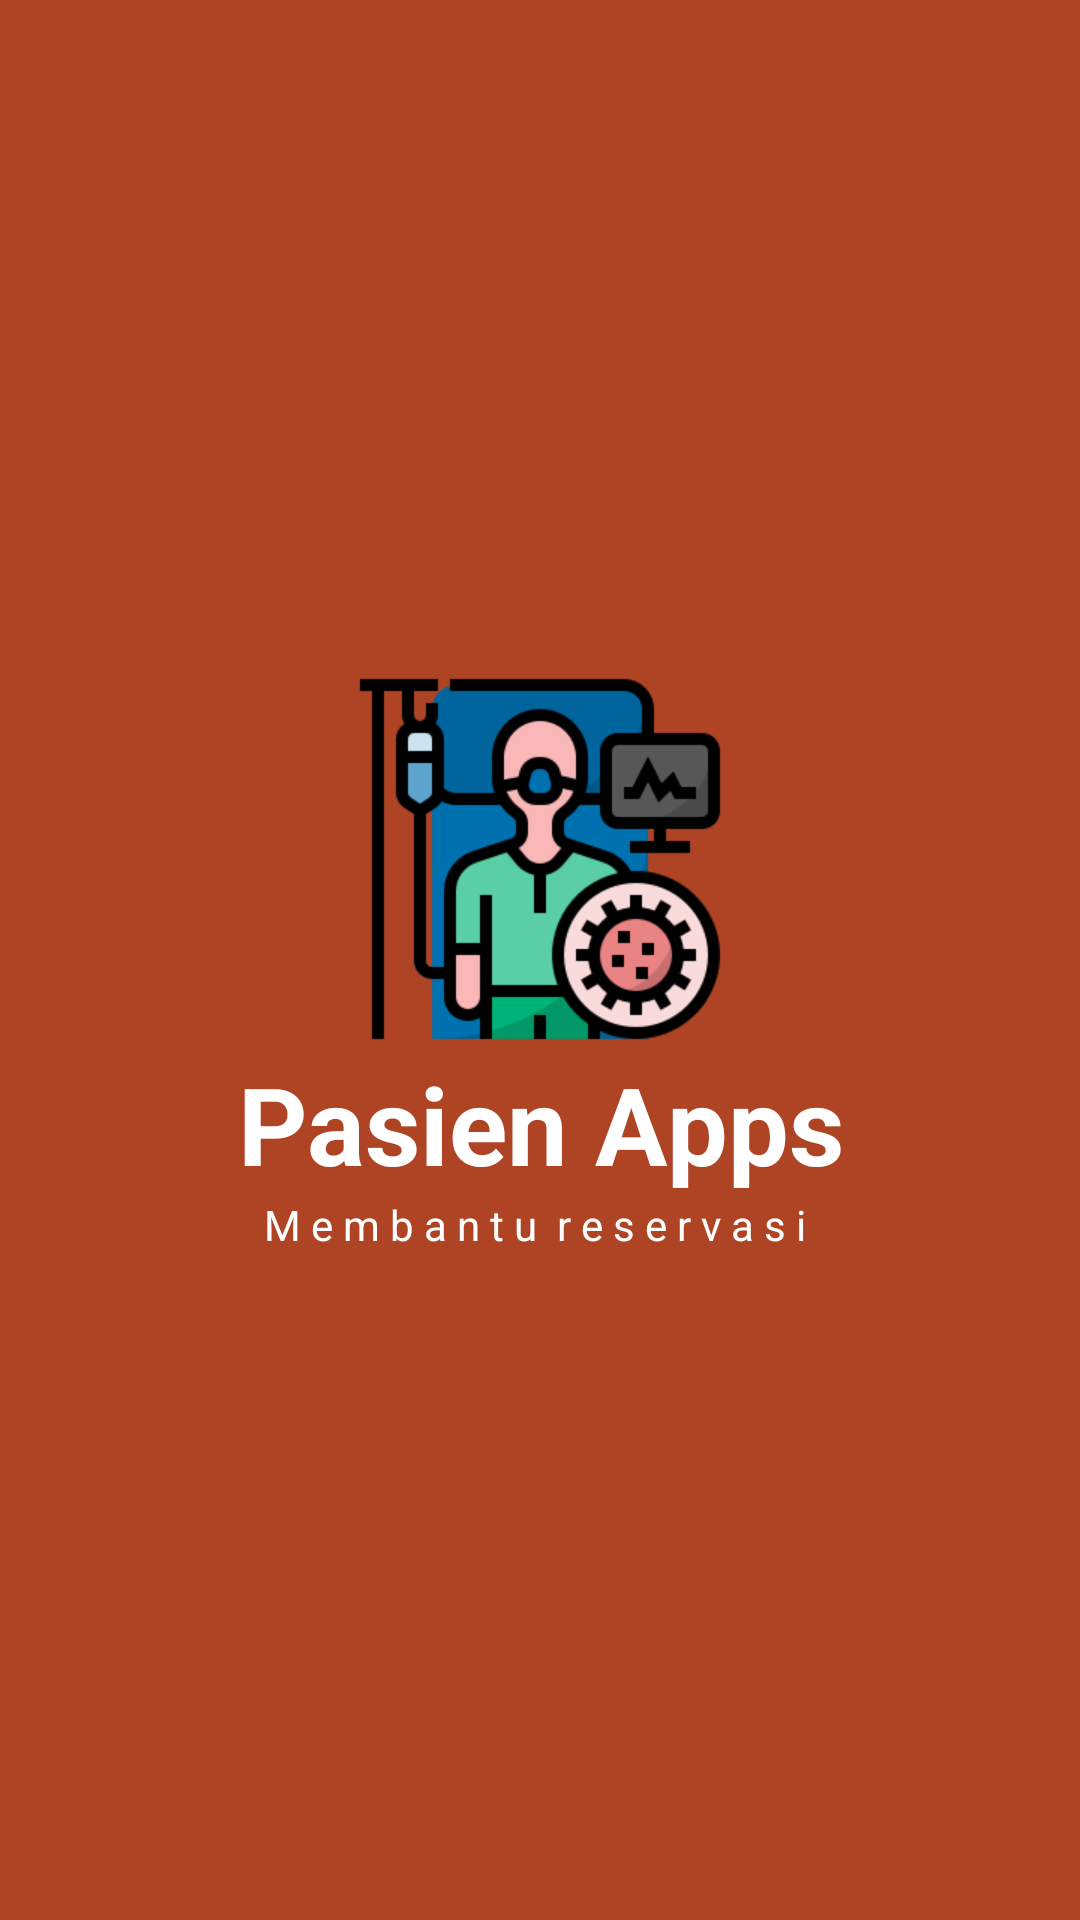

The Android layout XML behind this screen, and the referenced resources:
<!-- AndroidManifest.xml: application theme AppTheme -->
<!-- res/layout/activity_splash_screen.xml -->
<?xml version="1.0" encoding="utf-8"?>
<LinearLayout xmlns:android="http://schemas.android.com/apk/res/android"
    xmlns:app="http://schemas.android.com/apk/res-auto"
    xmlns:tools="http://schemas.android.com/tools"
    android:layout_width="match_parent"
    android:layout_height="match_parent"
    tools:context=".SplashScreenActivity"
    android:orientation="vertical"
    android:background="@color/colorPrimary"
    android:gravity="center">

    <ImageView
        android:id="@+id/imageView"
        android:layout_width="128dp"
        android:layout_height="128dp"
        android:layout_gravity="center"
        app:srcCompat="@drawable/patient_icon" />

    <TextView
        android:layout_width="match_parent"
        android:layout_height="wrap_content"
        android:text="Pasien Apps"
        android:textAlignment="center"
        android:textAppearance="@style/TextAppearance.AppCompat.Headline"
        android:textColor="@android:color/white"
        android:textStyle="bold"
        android:textSize="36sp" />

    <TextView
        android:layout_width="match_parent"
        android:layout_height="wrap_content"
        android:text="M e m b a n t u  r e s e r v a s i "
        android:textAlignment="center"
        android:textAppearance="@style/TextAppearance.AppCompat.Headline"
        android:textColor="@android:color/white"
        android:textSize="14sp" />
</LinearLayout>
<!-- resources referenced by this layout -->
<resources>
  <color name="colorPrimary">#AF4425</color>
  <!-- drawable patient_icon: png bitmap (drawable, 16945 bytes) -->
  <style name="AppTheme" parent="Theme.AppCompat.Light.NoActionBar">
          
          <item name="colorPrimary">@color/colorPrimary</item>
          <item name="colorPrimaryDark">@color/colorPrimaryDark</item>
          <item name="colorAccent">@color/colorAccent</item>
      </style>
  <color name="colorPrimaryDark">#662E1C</color>
  <color name="colorAccent">#C9A66B</color>
</resources>
